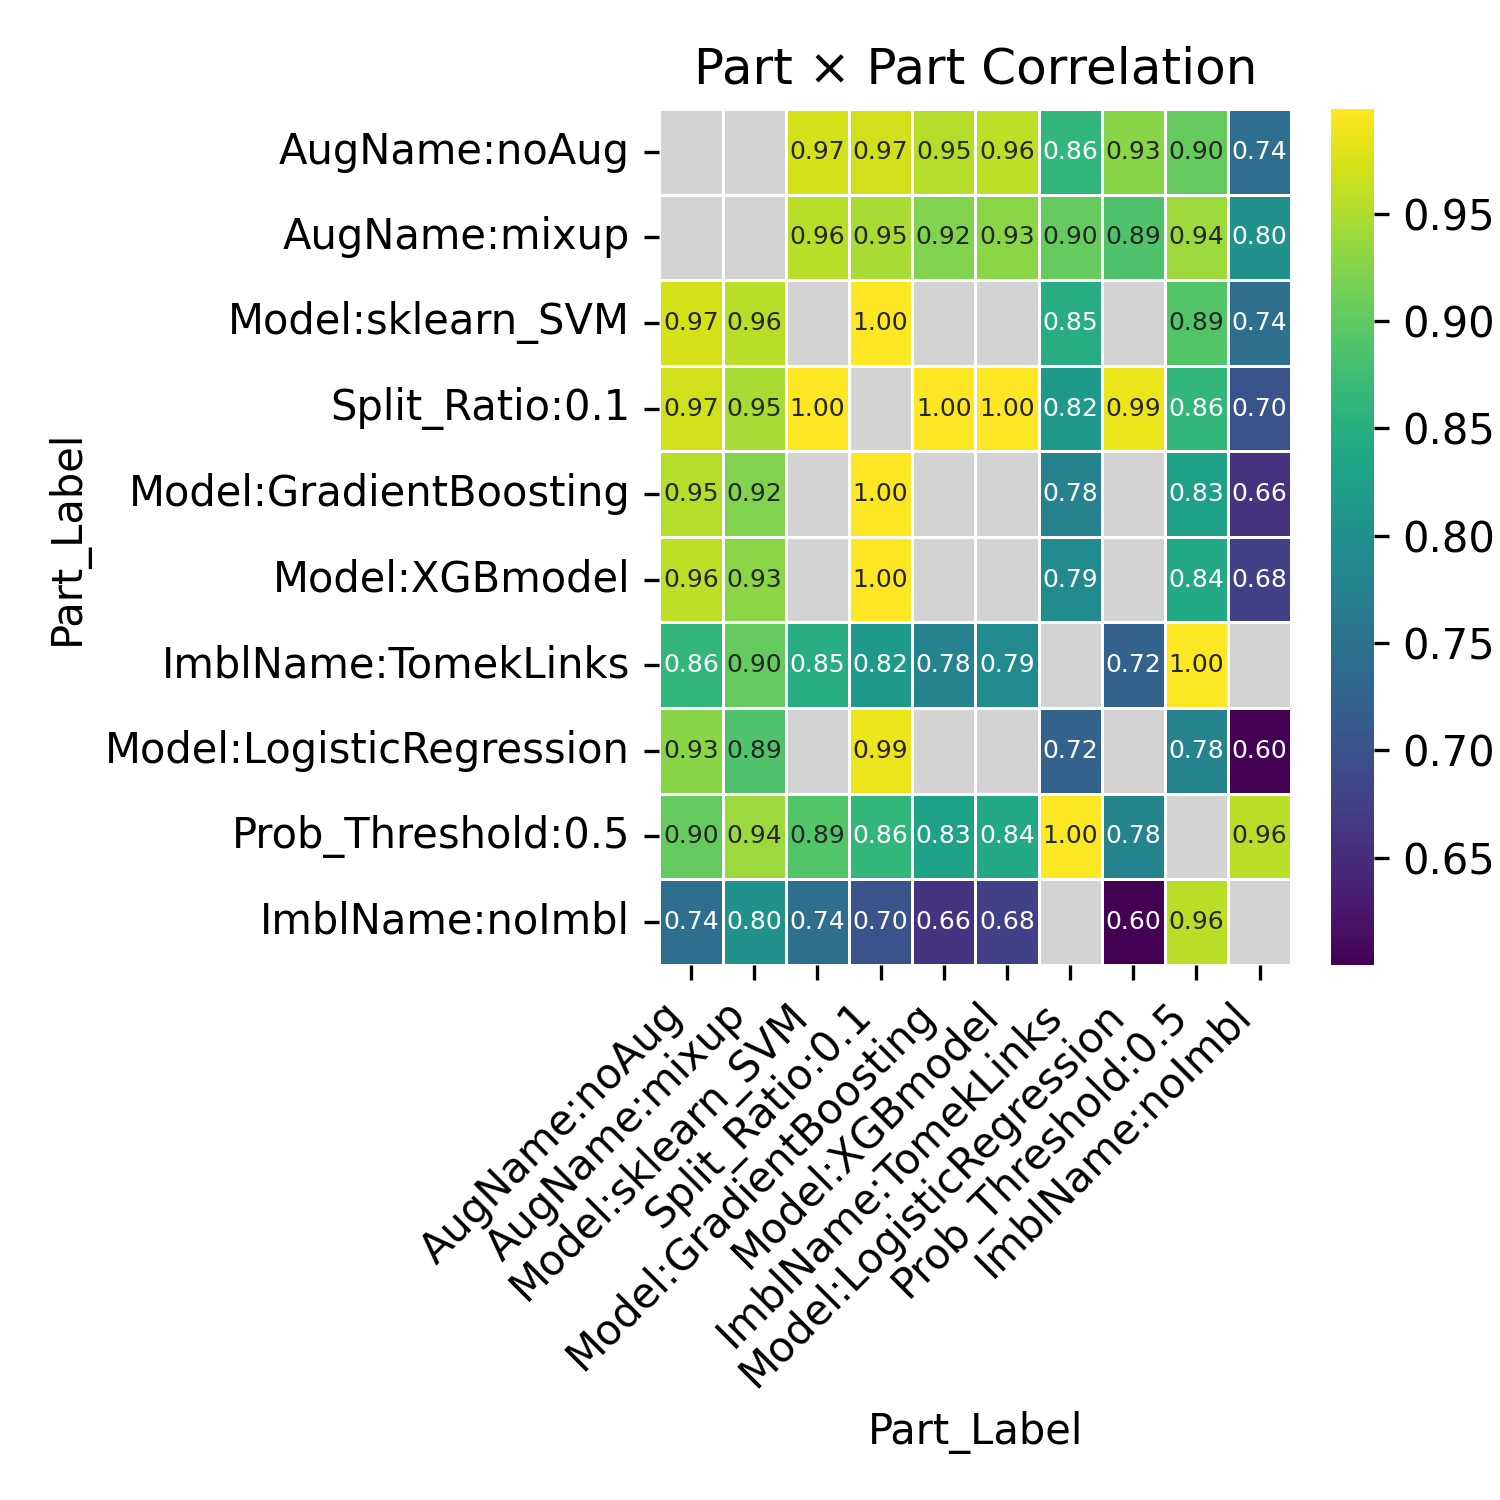

The data file committed next to this chart (first rows):
Part_Label, AugName:noAug, AugName:mixup, Model:sklearn_SVM, Split_Ratio:0.1, Model:GradientBoosting, Model:XGBmodel, ImblName:TomekLinks, Model:LogisticRegression, Prob_Threshold:0.5, ImblName:noImbl
AugName:noAug, , , 0.9735, 0.9701, 0.9546, 0.9584, 0.8619, 0.9282, 0.9047, 0.7432
AugName:mixup, , , 0.9554, 0.9459, 0.9233, 0.9295, 0.9043, 0.8876, 0.9388, 0.7996
Model:sklearn_SVM, 0.9735, 0.9554, , 0.998, , , 0.8484, , 0.8905, 0.7435
Split_Ratio:0.1, 0.9701, 0.9459, 0.998, , 0.9976, 0.9987, 0.8155, 0.9876, 0.8624, 0.7018
Model:GradientBoosting, 0.9546, 0.9233, , 0.9976, , , 0.7776, , 0.8281, 0.6593
Model:XGBmodel, 0.9584, 0.9295, , 0.9987, , , 0.7913, , 0.8403, 0.6757
ImblName:TomekLinks, 0.8619, 0.9043, 0.8484, 0.8155, 0.7776, 0.7913, , 0.7233, 0.9957, 
Model:LogisticRegression, 0.9282, 0.8876, , 0.9876, , , 0.7233, , 0.7781, 0.6002
Prob_Threshold:0.5, 0.9047, 0.9388, 0.8905, 0.8624, 0.8281, 0.8403, 0.9957, 0.7781, , 0.9573
ImblName:noImbl, 0.7432, 0.7996, 0.7435, 0.7018, 0.6593, 0.6757, , 0.6002, 0.9573, 
